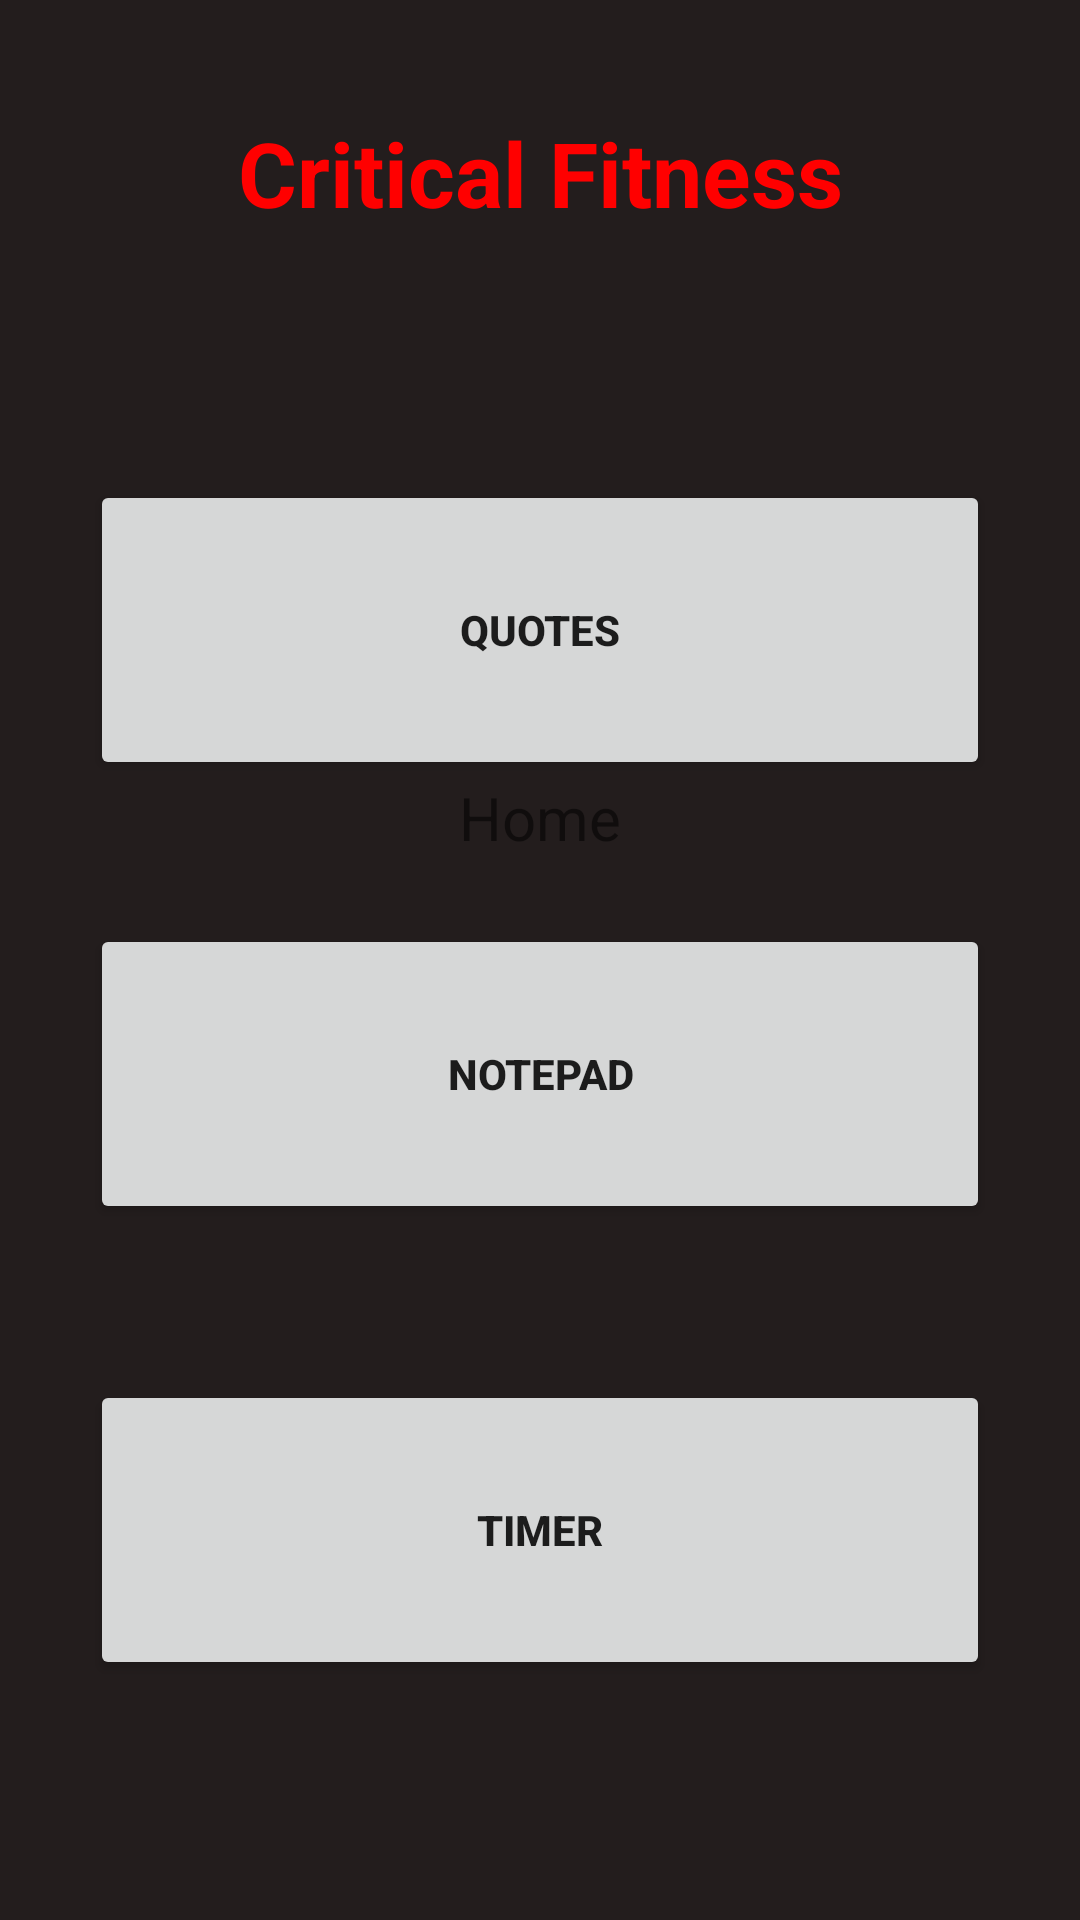

This screen was rendered from an Android layout file. Write that file and the resources it references.
<!-- AndroidManifest.xml: application theme Theme.MGP1TEST -->
<!-- res/layout/fragment_home.xml -->
<?xml version="1.0" encoding="utf-8"?>
<androidx.constraintlayout.widget.ConstraintLayout xmlns:android="http://schemas.android.com/apk/res/android"
    xmlns:app="http://schemas.android.com/apk/res-auto"
    xmlns:tools="http://schemas.android.com/tools"
    android:layout_width="match_parent"
    android:layout_height="match_parent"
    tools:context=".ui.home.HomeFragment"
    android:background="@color/backgroundColor">
    





    <TextView
        android:id="@+id/text_home"
        android:layout_width="match_parent"
        android:layout_height="wrap_content"
        android:layout_marginStart="8dp"
        android:layout_marginTop="8dp"
        android:layout_marginEnd="8dp"
        android:text="Home"
        android:textAlignment="center"
        android:textSize="20sp"
        app:layout_constraintBottom_toBottomOf="parent"
        app:layout_constraintEnd_toEndOf="parent"
        app:layout_constraintHorizontal_bias="1.0"
        app:layout_constraintStart_toStartOf="parent"
        app:layout_constraintTop_toTopOf="parent"
        app:layout_constraintVertical_bias="0.415" />


    <TextView
        android:id="@+id/title_view"
        android:layout_width="352dp"
        android:layout_height="51dp"
        android:layout_marginTop="32dp"
        android:gravity="center"
        android:text="Critical Fitness"
        android:textColor="#FF0000"
        android:textSize="30dp"
        android:textStyle="bold"
        app:layout_constraintEnd_toEndOf="parent"
        app:layout_constraintHorizontal_bias="0.491"
        app:layout_constraintStart_toStartOf="parent"
        app:layout_constraintTop_toTopOf="parent" />

    <Button
        android:id="@+id/quoteB"
        android:layout_width="300dp"
        android:layout_height="100dp"
        android:layout_marginBottom="380dp"
        android:text="@string/quotes"
        android:textStyle="bold"
        app:layout_constraintBottom_toBottomOf="parent"
        app:layout_constraintLeft_toLeftOf="parent"
        app:layout_constraintRight_toRightOf="parent" />

    <Button
        android:id="@+id/TimerB"
        android:layout_width="300dp"
        android:layout_height="100dp"
        android:layout_marginBottom="80dp"
        android:text="Timer"
        android:textStyle="bold"
        app:layout_constraintBottom_toBottomOf="parent"
        app:layout_constraintLeft_toLeftOf="parent"
        app:layout_constraintRight_toRightOf="parent" />

    <Button
        android:id="@+id/Notebutton"
        android:layout_width="300dp"
        android:layout_height="100dp"
        android:layout_marginBottom="232dp"
        android:text="Notepad"
        android:textStyle="bold"
        app:layout_constraintBottom_toBottomOf="parent"
        app:layout_constraintLeft_toLeftOf="parent"
        app:layout_constraintRight_toRightOf="parent" />


    </androidx.constraintlayout.widget.ConstraintLayout>
<!-- resources referenced by this layout -->
<resources>
  <color name="backgroundColor">#231D1D</color>
  <string name="quotes">Quotes</string>
  <style name="Theme.MGP1TEST" parent="Theme.MaterialComponents.DayNight.DarkActionBar">
          
          <item name="colorPrimary">#DC0202</item>
          <item name="colorPrimaryVariant">#DC0202</item>
          <item name="colorOnPrimary">@color/white</item>
          
          <item name="colorSecondary">#DC0202</item>
          <item name="colorSecondaryVariant">@color/white</item>
          <item name="colorOnSecondary">@color/white</item>
          
          <item name="android:statusBarColor">?attr/colorPrimaryVariant</item>
          
      </style>
  <color name="white">#FFFFFFFF</color>
</resources>
